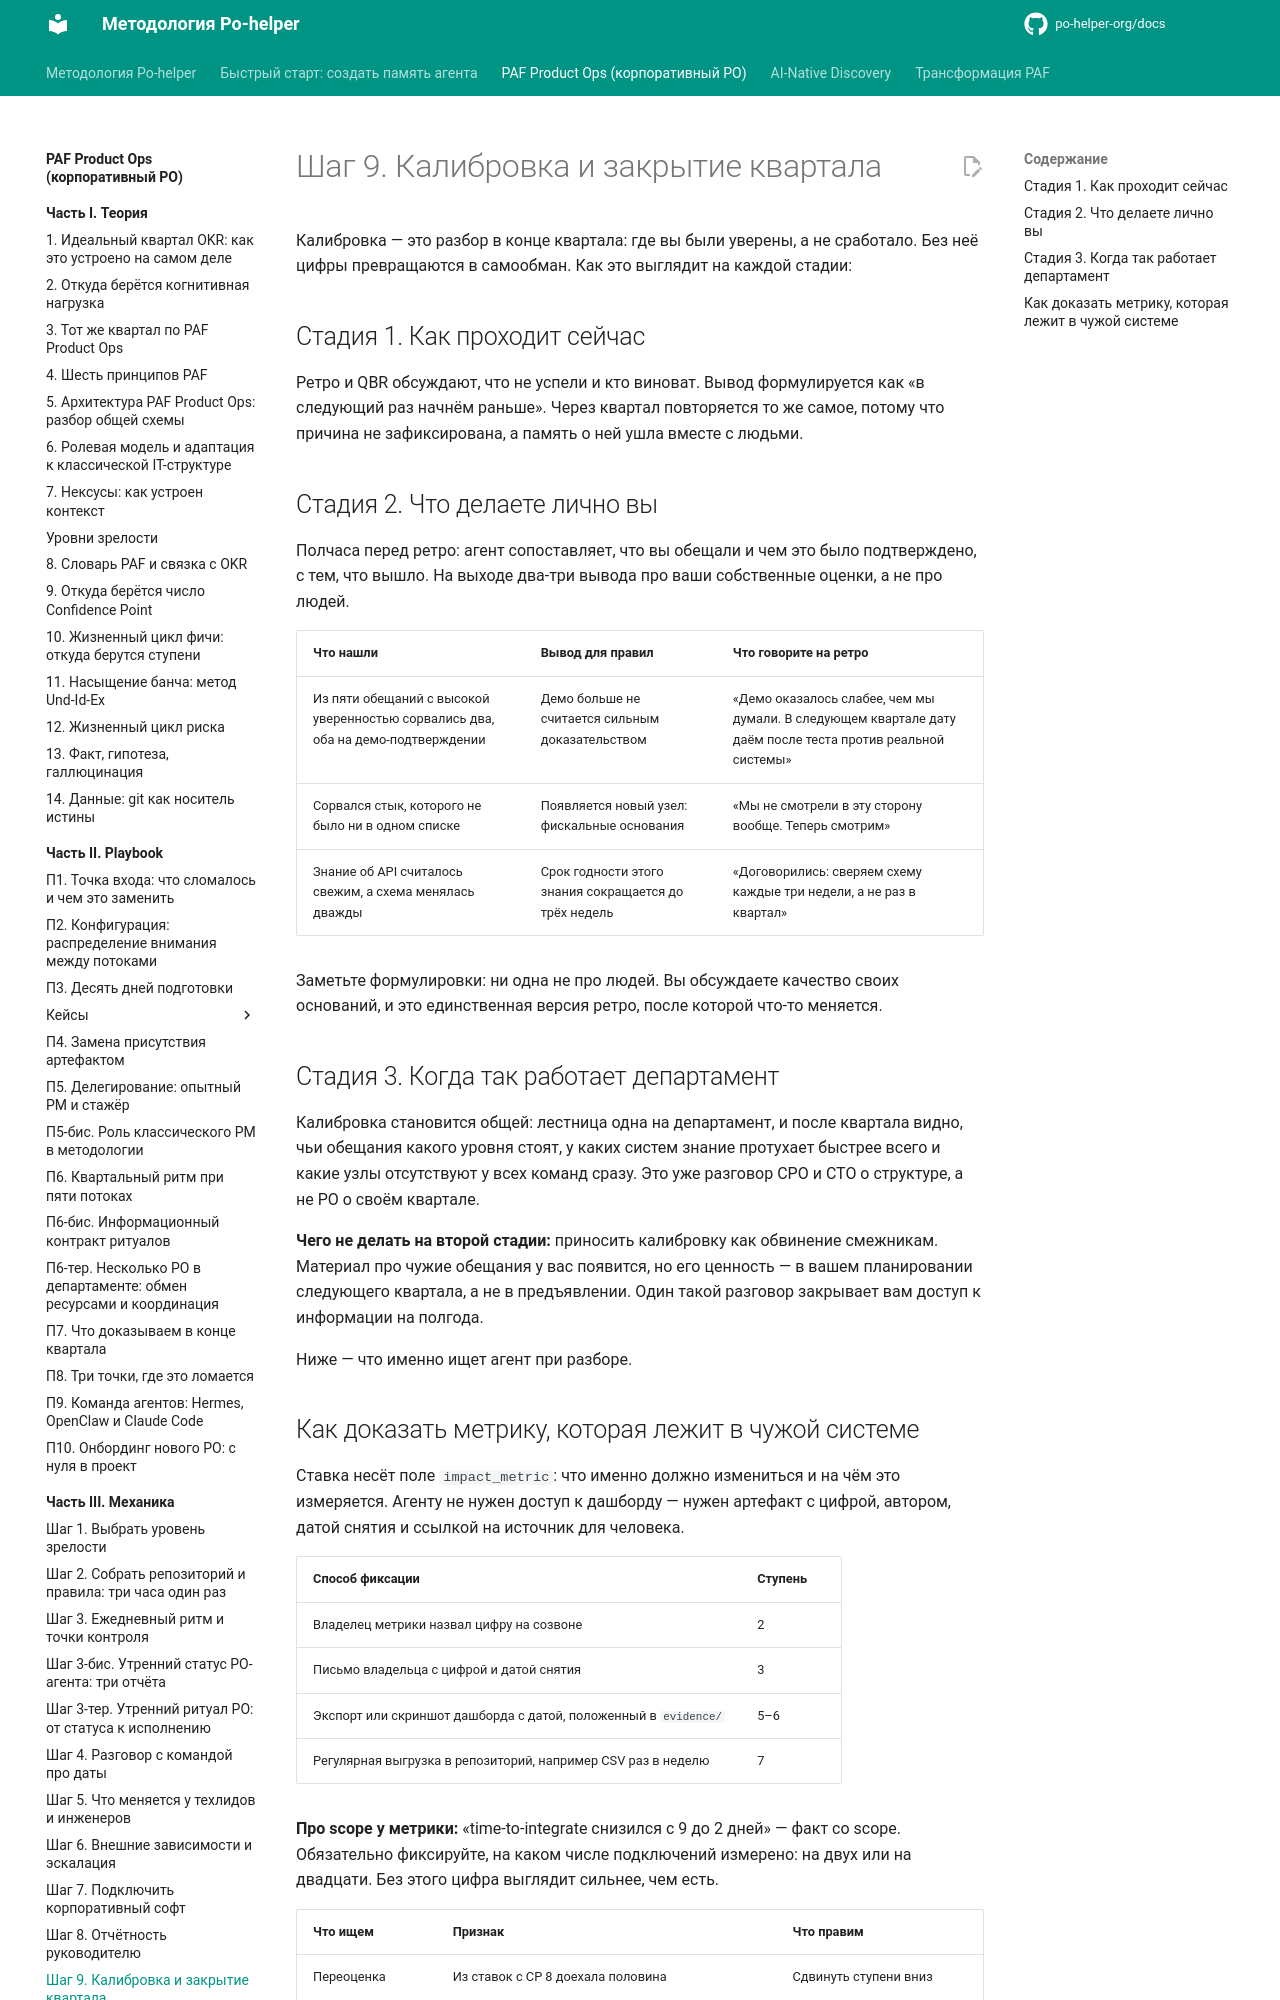

repository: po-helper-org/docs · page: paf-product-ops/mechanics/step-9-calibration/index.html · generator: mkdocs

# Шаг 9. Калибровка и закрытие квартала

Калибровка — это разбор в конце квартала: где вы были уверены, а не сработало. Без неё цифры превращаются в самообман. Как это выглядит на каждой стадии:

## Стадия 1. Как проходит сейчас

Ретро и QBR обсуждают, что не успели и кто виноват. Вывод формулируется как «в следующий раз начнём раньше». Через квартал повторяется то же самое, потому что причина не зафиксирована, а память о ней ушла вместе с людьми.

## Стадия 2. Что делаете лично вы

Полчаса перед ретро: агент сопоставляет, что вы обещали и чем это было подтверждено, с тем, что вышло. На выходе два-три вывода про ваши собственные оценки, а не про людей.

| **Что нашли** | **Вывод для правил** | **Что говорите на ретро** |
| --- | --- | --- |
| Из пяти обещаний с высокой уверенностью сорвались два, оба на демо-подтверждении | Демо больше не считается сильным доказательством | «Демо оказалось слабее, чем мы думали. В следующем квартале дату даём после теста против реальной системы» |
| Сорвался стык, которого не было ни в одном списке | Появляется новый узел: фискальные основания | «Мы не смотрели в эту сторону вообще. Теперь смотрим» |
| Знание об API считалось свежим, а схема менялась дважды | Срок годности этого знания сокращается до трёх недель | «Договорились: сверяем схему каждые три недели, а не раз в квартал» |

Заметьте формулировки: ни одна не про людей. Вы обсуждаете качество своих оснований, и это единственная версия ретро, после которой что-то меняется.
